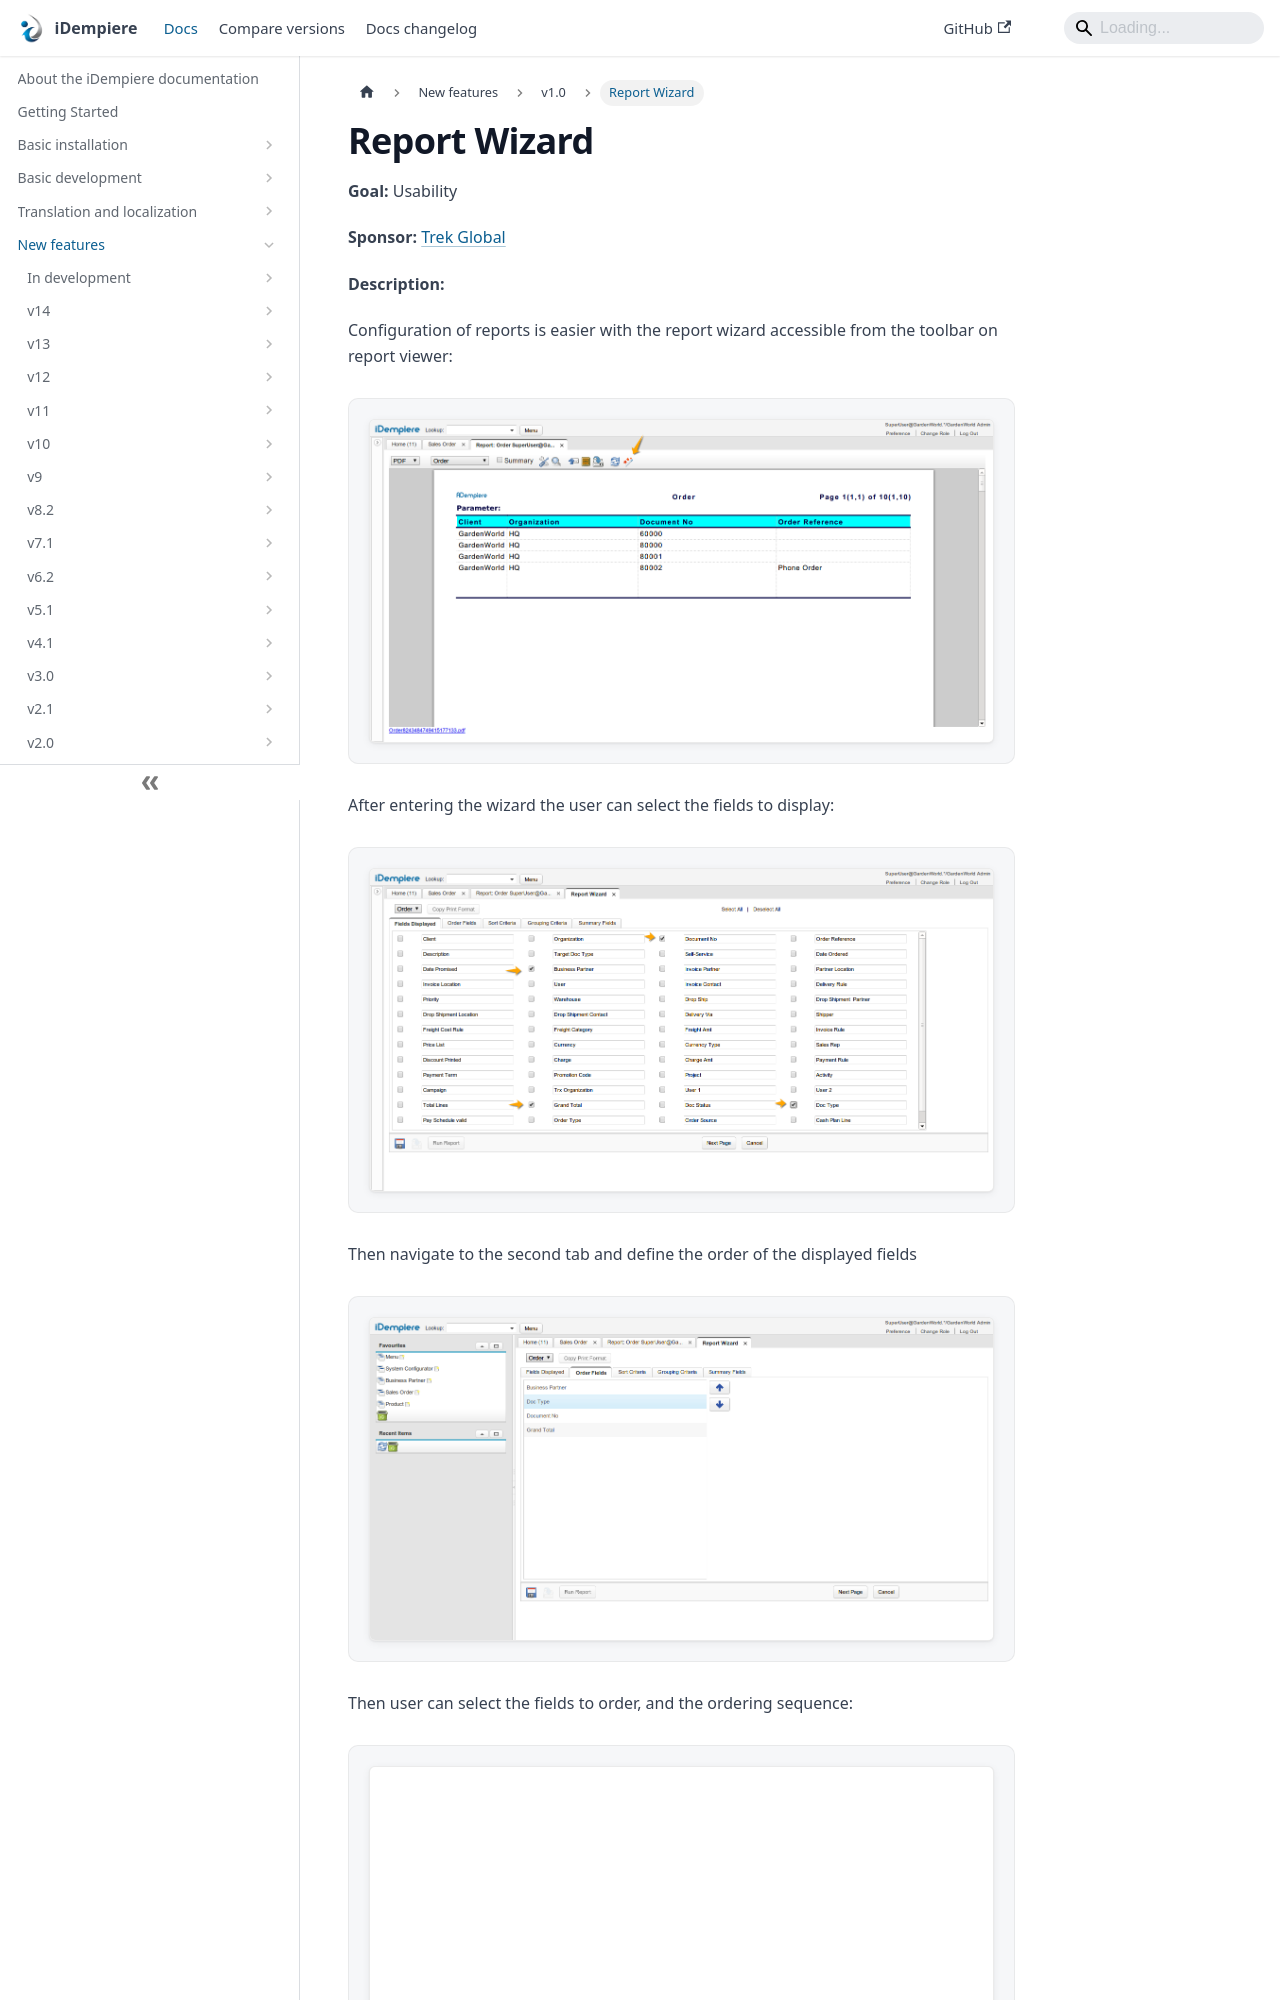

repository: idempiere/idempiere.github.io · page: docs/new-features/v1.0/reportwizard.html · generator: docusaurus

---
sidebar_position: 42
sidebar_label: "Report Wizard"
description: "Report Wizard: a New Feature in iDempiere 1.0."
tags: [user-experience]
---
# Report Wizard

**Goal:** Usability

**Sponsor:** [Trek Global](https://www.trekglobal.com)

**Description:**

Configuration of reports is easier with the report wizard accessible from the toolbar on report viewer:

![NF001 ReportWizard01](pathname:///img/new-features/v1.0/NF001_ReportWizard01.png)

After entering the wizard the user can select the fields to display:

![NF001 ReportWizard02](pathname:///img/new-features/v1.0/NF001_ReportWizard02.png)

Then navigate to the second tab and define the order of the displayed fields
